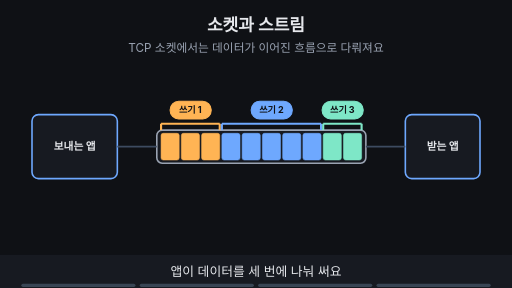
t = 0.00 s
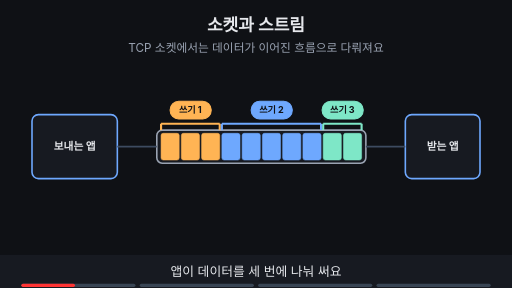
t = 1.88 s
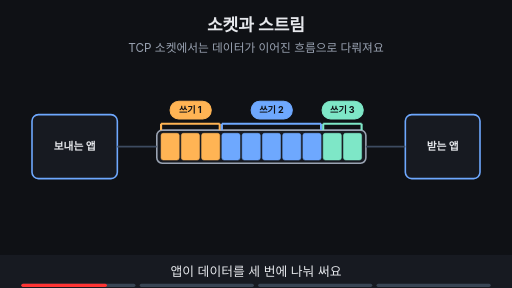
t = 3.00 s
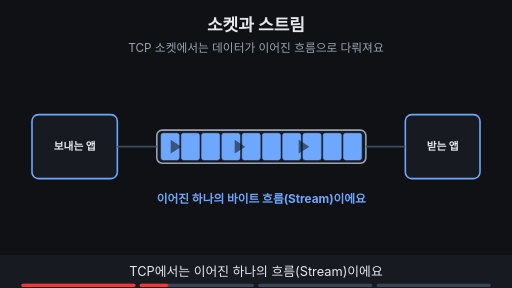
t = 5.00 s
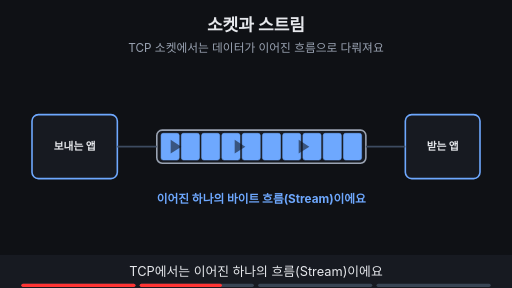
t = 6.88 s
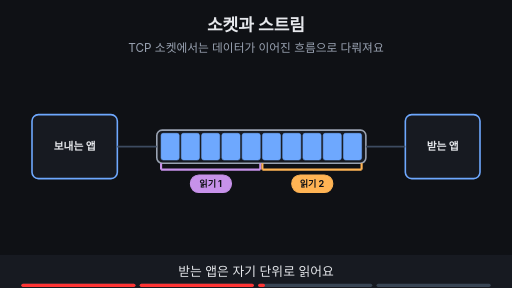
t = 8.24 s

The animated SVG that drew these frames (rendered in a browser with its animation timeline set to each time). Animation: 12 SMIL elements (animate=12); frames cover the first 8.24 s, repeats indefinitely.

<svg xmlns="http://www.w3.org/2000/svg" viewBox="0 0 960 540" width="960" height="540" font-family="-apple-system,'Apple SD Gothic Neo','Segoe UI',sans-serif">
<title>소켓과 스트림</title>
<rect width="960" height="540" fill="#0f1115"/>
<text x="480" y="58" text-anchor="middle" font-size="32" font-weight="700" fill="#e6e8ec">소켓과 스트림</text>
<text x="480" y="98" text-anchor="middle" font-size="22" fill="#9aa3b2">TCP 소켓에서는 데이터가 이어진 흐름으로 다뤄져요</text>
<rect x="60" y="215" width="160" height="120" rx="12" fill="#171a21" stroke="#6ea8fe" stroke-width="3"/><text x="140" y="282" text-anchor="middle" font-size="20" font-weight="700" fill="#e6e8ec">보내는 앱</text><rect x="760" y="215" width="140" height="120" rx="12" fill="#171a21" stroke="#6ea8fe" stroke-width="3"/><text x="830" y="282" text-anchor="middle" font-size="20" font-weight="700" fill="#e6e8ec">받는 앱</text><rect x="294" y="244" width="392" height="62" rx="10" fill="#171a21" stroke="#9aa3b2" stroke-width="3"/><line x1="220" y1="275" x2="294" y2="275" stroke="#3d4b60" stroke-width="3"/><line x1="686" y1="275" x2="760" y2="275" stroke="#3d4b60" stroke-width="3"/><g opacity="1"><animate attributeName="opacity" values="1;1;0;0" keyTimes="0;0.235;0.250;1" dur="16s" repeatCount="indefinite"/><rect x="302" y="250" width="34" height="50" rx="4" fill="#ffb454" stroke="#ffb454" stroke-width="1"/><rect x="340" y="250" width="34" height="50" rx="4" fill="#ffb454" stroke="#ffb454" stroke-width="1"/><rect x="378" y="250" width="34" height="50" rx="4" fill="#ffb454" stroke="#ffb454" stroke-width="1"/><rect x="416" y="250" width="34" height="50" rx="4" fill="#6ea8fe" stroke="#6ea8fe" stroke-width="1"/><rect x="454" y="250" width="34" height="50" rx="4" fill="#6ea8fe" stroke="#6ea8fe" stroke-width="1"/><rect x="492" y="250" width="34" height="50" rx="4" fill="#6ea8fe" stroke="#6ea8fe" stroke-width="1"/><rect x="530" y="250" width="34" height="50" rx="4" fill="#6ea8fe" stroke="#6ea8fe" stroke-width="1"/><rect x="568" y="250" width="34" height="50" rx="4" fill="#6ea8fe" stroke="#6ea8fe" stroke-width="1"/><rect x="606" y="250" width="34" height="50" rx="4" fill="#7ee7c7" stroke="#7ee7c7" stroke-width="1"/><rect x="644" y="250" width="34" height="50" rx="4" fill="#7ee7c7" stroke="#7ee7c7" stroke-width="1"/><line x1="302" y1="232" x2="412" y2="232" stroke="#ffb454" stroke-width="4"/><line x1="302" y1="232" x2="302" y2="244" stroke="#ffb454" stroke-width="4"/><line x1="412" y1="232" x2="412" y2="244" stroke="#ffb454" stroke-width="4"/><rect x="319" y="190" width="77" height="33" rx="16" fill="#ffb454" stroke="#ffb454" stroke-width="2"/><text x="357.0" y="212.12" text-anchor="middle" font-size="17" font-weight="700" fill="#0f1115">쓰기 1</text><line x1="416" y1="232" x2="602" y2="232" stroke="#6ea8fe" stroke-width="4"/><line x1="416" y1="232" x2="416" y2="244" stroke="#6ea8fe" stroke-width="4"/><line x1="602" y1="232" x2="602" y2="244" stroke="#6ea8fe" stroke-width="4"/><rect x="471" y="190" width="77" height="33" rx="16" fill="#6ea8fe" stroke="#6ea8fe" stroke-width="2"/><text x="509.0" y="212.12" text-anchor="middle" font-size="17" font-weight="700" fill="#0f1115">쓰기 2</text><line x1="606" y1="232" x2="678" y2="232" stroke="#7ee7c7" stroke-width="4"/><line x1="606" y1="232" x2="606" y2="244" stroke="#7ee7c7" stroke-width="4"/><line x1="678" y1="232" x2="678" y2="244" stroke="#7ee7c7" stroke-width="4"/><rect x="604" y="190" width="77" height="33" rx="16" fill="#7ee7c7" stroke="#7ee7c7" stroke-width="2"/><text x="642.0" y="212.12" text-anchor="middle" font-size="17" font-weight="700" fill="#0f1115">쓰기 3</text></g><g opacity="0"><animate attributeName="opacity" values="0;0;1;1;0;0" keyTimes="0;0.250;0.265;0.485;0.500;1" dur="16s" repeatCount="indefinite"/><rect x="302" y="250" width="34" height="50" rx="4" fill="#6ea8fe" stroke="#6ea8fe" stroke-width="1"/><rect x="340" y="250" width="34" height="50" rx="4" fill="#6ea8fe" stroke="#6ea8fe" stroke-width="1"/><rect x="378" y="250" width="34" height="50" rx="4" fill="#6ea8fe" stroke="#6ea8fe" stroke-width="1"/><rect x="416" y="250" width="34" height="50" rx="4" fill="#6ea8fe" stroke="#6ea8fe" stroke-width="1"/><rect x="454" y="250" width="34" height="50" rx="4" fill="#6ea8fe" stroke="#6ea8fe" stroke-width="1"/><rect x="492" y="250" width="34" height="50" rx="4" fill="#6ea8fe" stroke="#6ea8fe" stroke-width="1"/><rect x="530" y="250" width="34" height="50" rx="4" fill="#6ea8fe" stroke="#6ea8fe" stroke-width="1"/><rect x="568" y="250" width="34" height="50" rx="4" fill="#6ea8fe" stroke="#6ea8fe" stroke-width="1"/><rect x="606" y="250" width="34" height="50" rx="4" fill="#6ea8fe" stroke="#6ea8fe" stroke-width="1"/><rect x="644" y="250" width="34" height="50" rx="4" fill="#6ea8fe" stroke="#6ea8fe" stroke-width="1"/><polygon points="320,262 340,275 320,288" fill="#0f1115" fill-opacity=".55"/><polygon points="440,262 460,275 440,288" fill="#0f1115" fill-opacity=".55"/><polygon points="560,262 580,275 560,288" fill="#0f1115" fill-opacity=".55"/><text x="490" y="380" text-anchor="middle" font-size="22" font-weight="700" fill="#6ea8fe">이어진 하나의 바이트 흐름(Stream)이에요</text></g><g opacity="0"><animate attributeName="opacity" values="0;0;1;1;0;0" keyTimes="0;0.500;0.515;0.735;0.750;1" dur="16s" repeatCount="indefinite"/><rect x="302" y="250" width="34" height="50" rx="4" fill="#6ea8fe" stroke="#6ea8fe" stroke-width="1"/><rect x="340" y="250" width="34" height="50" rx="4" fill="#6ea8fe" stroke="#6ea8fe" stroke-width="1"/><rect x="378" y="250" width="34" height="50" rx="4" fill="#6ea8fe" stroke="#6ea8fe" stroke-width="1"/><rect x="416" y="250" width="34" height="50" rx="4" fill="#6ea8fe" stroke="#6ea8fe" stroke-width="1"/><rect x="454" y="250" width="34" height="50" rx="4" fill="#6ea8fe" stroke="#6ea8fe" stroke-width="1"/><rect x="492" y="250" width="34" height="50" rx="4" fill="#6ea8fe" stroke="#6ea8fe" stroke-width="1"/><rect x="530" y="250" width="34" height="50" rx="4" fill="#6ea8fe" stroke="#6ea8fe" stroke-width="1"/><rect x="568" y="250" width="34" height="50" rx="4" fill="#6ea8fe" stroke="#6ea8fe" stroke-width="1"/><rect x="606" y="250" width="34" height="50" rx="4" fill="#6ea8fe" stroke="#6ea8fe" stroke-width="1"/><rect x="644" y="250" width="34" height="50" rx="4" fill="#6ea8fe" stroke="#6ea8fe" stroke-width="1"/><line x1="302" y1="318" x2="488" y2="318" stroke="#c792ea" stroke-width="4"/><line x1="302" y1="318" x2="302" y2="306" stroke="#c792ea" stroke-width="4"/><line x1="488" y1="318" x2="488" y2="306" stroke="#c792ea" stroke-width="4"/><rect x="357" y="328" width="77" height="33" rx="16" fill="#c792ea" stroke="#c792ea" stroke-width="2"/><text x="395.0" y="350.12" text-anchor="middle" font-size="17" font-weight="700" fill="#0f1115">읽기 1</text><line x1="492" y1="318" x2="678" y2="318" stroke="#ffb454" stroke-width="4"/><line x1="492" y1="318" x2="492" y2="306" stroke="#ffb454" stroke-width="4"/><line x1="678" y1="318" x2="678" y2="306" stroke="#ffb454" stroke-width="4"/><rect x="547" y="328" width="77" height="33" rx="16" fill="#ffb454" stroke="#ffb454" stroke-width="2"/><text x="585.0" y="350.12" text-anchor="middle" font-size="17" font-weight="700" fill="#0f1115">읽기 2</text></g><g opacity="0"><animate attributeName="opacity" values="0;0;1;1" keyTimes="0;0.750;0.765;1" dur="16s" repeatCount="indefinite"/><rect x="302" y="250" width="34" height="50" rx="4" fill="#6ea8fe" stroke="#6ea8fe" stroke-width="1"/><rect x="340" y="250" width="34" height="50" rx="4" fill="#6ea8fe" stroke="#6ea8fe" stroke-width="1"/><rect x="378" y="250" width="34" height="50" rx="4" fill="#6ea8fe" stroke="#6ea8fe" stroke-width="1"/><rect x="416" y="250" width="34" height="50" rx="4" fill="#6ea8fe" stroke="#6ea8fe" stroke-width="1"/><rect x="454" y="250" width="34" height="50" rx="4" fill="#6ea8fe" stroke="#6ea8fe" stroke-width="1"/><rect x="492" y="250" width="34" height="50" rx="4" fill="#6ea8fe" stroke="#6ea8fe" stroke-width="1"/><rect x="530" y="250" width="34" height="50" rx="4" fill="#6ea8fe" stroke="#6ea8fe" stroke-width="1"/><rect x="568" y="250" width="34" height="50" rx="4" fill="#6ea8fe" stroke="#6ea8fe" stroke-width="1"/><rect x="606" y="250" width="34" height="50" rx="4" fill="#6ea8fe" stroke="#6ea8fe" stroke-width="1"/><rect x="644" y="250" width="34" height="50" rx="4" fill="#6ea8fe" stroke="#6ea8fe" stroke-width="1"/><line x1="302" y1="232" x2="412" y2="232" stroke="#ffb454" stroke-width="4"/><line x1="302" y1="232" x2="302" y2="244" stroke="#ffb454" stroke-width="4"/><line x1="412" y1="232" x2="412" y2="244" stroke="#ffb454" stroke-width="4"/><rect x="319" y="190" width="77" height="33" rx="16" fill="#ffb454" stroke="#ffb454" stroke-width="2"/><text x="357.0" y="212.12" text-anchor="middle" font-size="17" font-weight="700" fill="#0f1115">쓰기 1</text><line x1="416" y1="232" x2="602" y2="232" stroke="#6ea8fe" stroke-width="4"/><line x1="416" y1="232" x2="416" y2="244" stroke="#6ea8fe" stroke-width="4"/><line x1="602" y1="232" x2="602" y2="244" stroke="#6ea8fe" stroke-width="4"/><rect x="471" y="190" width="77" height="33" rx="16" fill="#6ea8fe" stroke="#6ea8fe" stroke-width="2"/><text x="509.0" y="212.12" text-anchor="middle" font-size="17" font-weight="700" fill="#0f1115">쓰기 2</text><line x1="606" y1="232" x2="678" y2="232" stroke="#7ee7c7" stroke-width="4"/><line x1="606" y1="232" x2="606" y2="244" stroke="#7ee7c7" stroke-width="4"/><line x1="678" y1="232" x2="678" y2="244" stroke="#7ee7c7" stroke-width="4"/><rect x="604" y="190" width="77" height="33" rx="16" fill="#7ee7c7" stroke="#7ee7c7" stroke-width="2"/><text x="642.0" y="212.12" text-anchor="middle" font-size="17" font-weight="700" fill="#0f1115">쓰기 3</text><line x1="302" y1="318" x2="488" y2="318" stroke="#c792ea" stroke-width="4"/><line x1="302" y1="318" x2="302" y2="306" stroke="#c792ea" stroke-width="4"/><line x1="488" y1="318" x2="488" y2="306" stroke="#c792ea" stroke-width="4"/><rect x="357" y="328" width="77" height="33" rx="16" fill="#c792ea" stroke="#c792ea" stroke-width="2"/><text x="395.0" y="350.12" text-anchor="middle" font-size="17" font-weight="700" fill="#0f1115">읽기 1</text><line x1="492" y1="318" x2="678" y2="318" stroke="#ffb454" stroke-width="4"/><line x1="492" y1="318" x2="492" y2="306" stroke="#ffb454" stroke-width="4"/><line x1="678" y1="318" x2="678" y2="306" stroke="#ffb454" stroke-width="4"/><rect x="547" y="328" width="77" height="33" rx="16" fill="#ffb454" stroke="#ffb454" stroke-width="2"/><text x="585.0" y="350.12" text-anchor="middle" font-size="17" font-weight="700" fill="#0f1115">읽기 2</text><text x="490" y="405" text-anchor="middle" font-size="21" font-weight="700" fill="#e6e8ec">쓴 횟수와 읽은 횟수는 같지 않아도 돼요</text></g>
<rect x="0" y="478" width="960" height="62" fill="#171a21"/>
<g opacity="1"><animate attributeName="opacity" values="1;1;0;0" keyTimes="0;0.235;0.250;1" dur="16s" repeatCount="indefinite"/><text x="480" y="518" text-anchor="middle" font-size="24" fill="#e6e8ec">앱이 데이터를 세 번에 나눠 써요</text></g>
<g opacity="0"><animate attributeName="opacity" values="0;0;1;1;0;0" keyTimes="0;0.250;0.265;0.485;0.500;1" dur="16s" repeatCount="indefinite"/><text x="480" y="518" text-anchor="middle" font-size="24" fill="#e6e8ec">TCP에서는 이어진 하나의 흐름(Stream)이에요</text></g>
<g opacity="0"><animate attributeName="opacity" values="0;0;1;1;0;0" keyTimes="0;0.500;0.515;0.735;0.750;1" dur="16s" repeatCount="indefinite"/><text x="480" y="518" text-anchor="middle" font-size="24" fill="#e6e8ec">받는 앱은 자기 단위로 읽어요</text></g>
<g opacity="0"><animate attributeName="opacity" values="0;0;1;1" keyTimes="0;0.750;0.765;1" dur="16s" repeatCount="indefinite"/><text x="480" y="518" text-anchor="middle" font-size="24" fill="#e6e8ec">쓴 횟수와 읽은 횟수가 같다고 가정하면 안 돼요</text></g>

<g aria-label="재생 진행 막대" data-stage-count="4"><g class="progress-segment" data-stage="1"><rect x="40" y="532" width="214" height="6" rx="3" fill="#394554"/><rect x="40" y="532" width="0" height="6" rx="3" fill="#ff3434"><animate attributeName="width" values="0;214;214" keyTimes="0;0.250000;1" dur="16s" repeatCount="indefinite"/></rect></g><g class="progress-segment" data-stage="2"><rect x="262" y="532" width="214" height="6" rx="3" fill="#394554"/><rect x="262" y="532" width="0" height="6" rx="3" fill="#ff3434"><animate attributeName="width" values="0;0;214;214" keyTimes="0;0.250000;0.500000;1" dur="16s" repeatCount="indefinite"/></rect></g><g class="progress-segment" data-stage="3"><rect x="484" y="532" width="214" height="6" rx="3" fill="#394554"/><rect x="484" y="532" width="0" height="6" rx="3" fill="#ff3434"><animate attributeName="width" values="0;0;214;214" keyTimes="0;0.500000;0.750000;1" dur="16s" repeatCount="indefinite"/></rect></g><g class="progress-segment" data-stage="4"><rect x="706" y="532" width="214" height="6" rx="3" fill="#394554"/><rect x="706" y="532" width="0" height="6" rx="3" fill="#ff3434"><animate attributeName="width" values="0;0;214" keyTimes="0;0.750000;1" dur="16s" repeatCount="indefinite"/></rect></g></g></svg>
